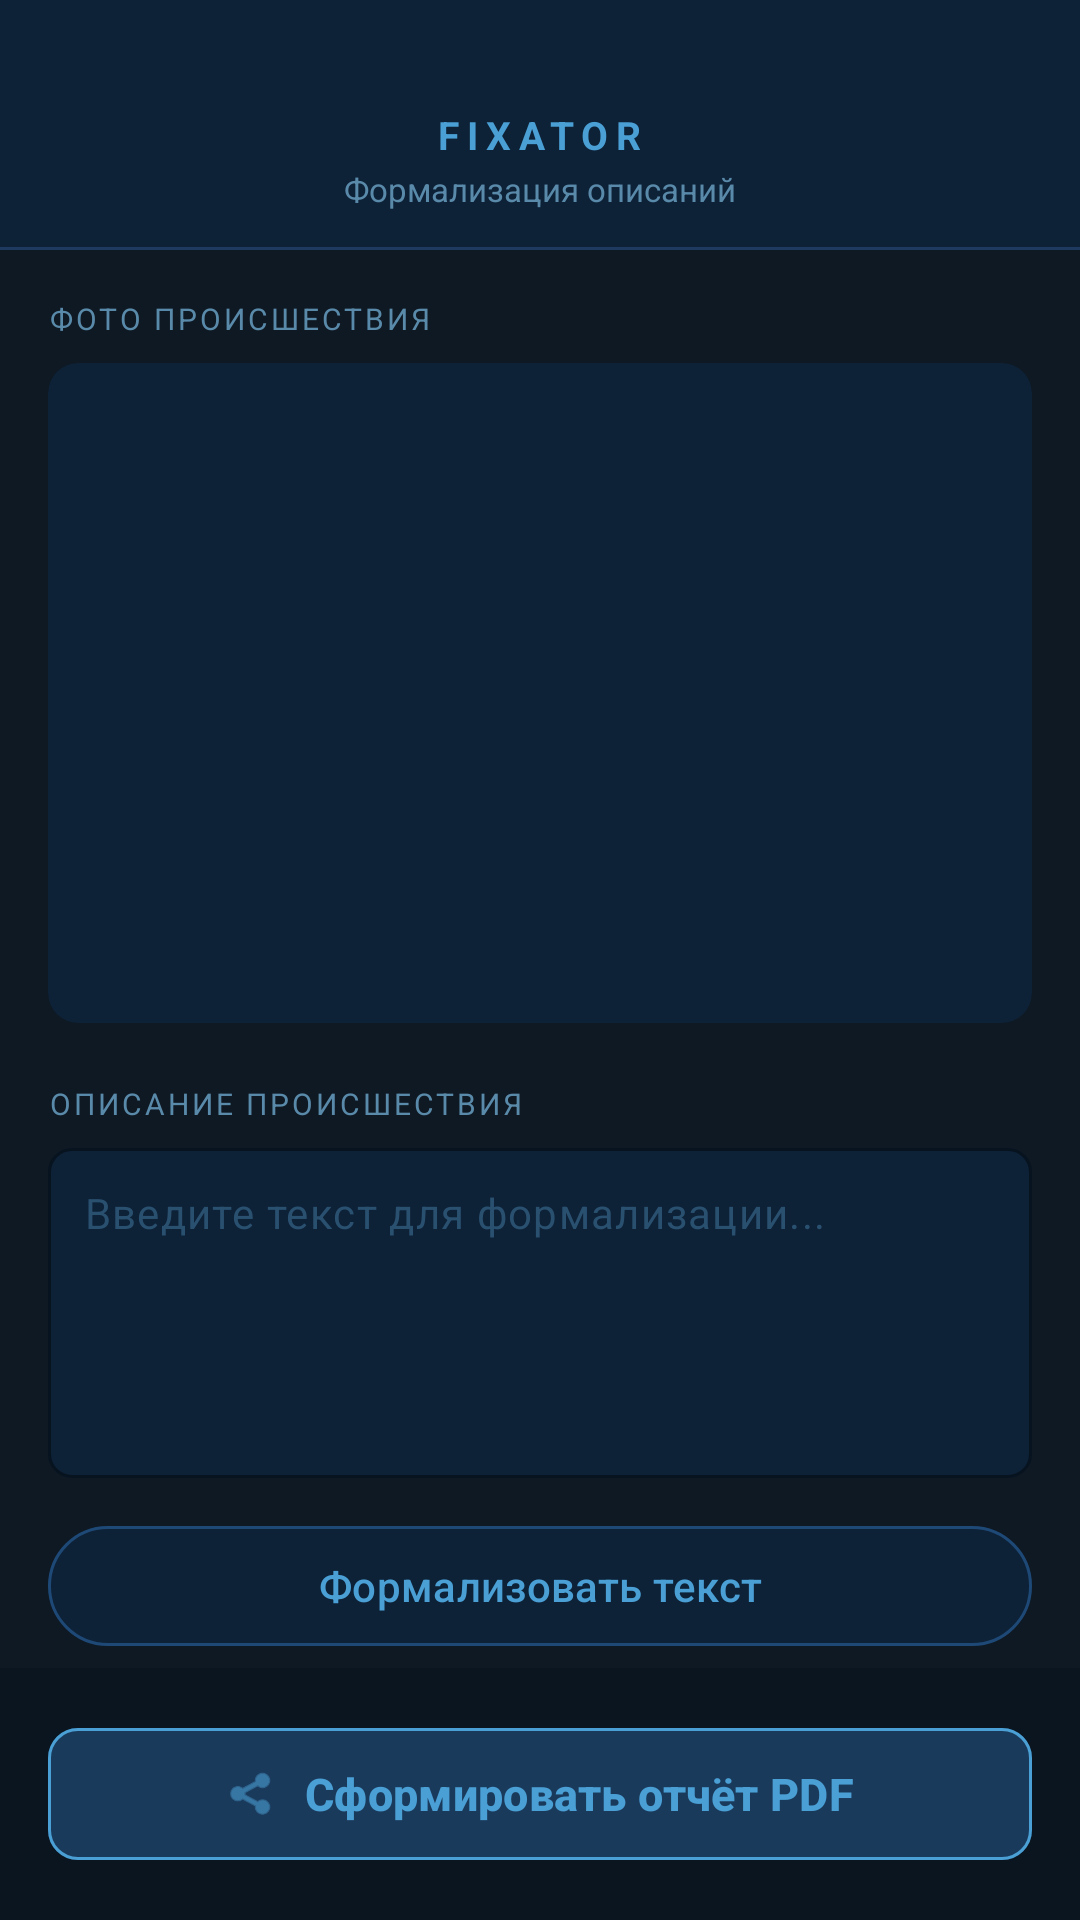

Write the Android layout XML for this screen, with the resource values it uses.
<!-- AndroidManifest.xml: application theme Theme.ForensicsApp -->
<!-- res/layout/activity_yandexgpt.xml -->
<?xml version="1.0" encoding="utf-8"?>
<androidx.constraintlayout.widget.ConstraintLayout
    xmlns:android="http://schemas.android.com/apk/res/android"
    xmlns:app="http://schemas.android.com/apk/res-auto"
    xmlns:tools="http://schemas.android.com/tools"
    android:layout_width="match_parent"
    android:layout_height="match_parent"
    android:background="#0F1923">

    
    <LinearLayout
        android:id="@+id/topBar"
        android:layout_width="match_parent"
        android:layout_height="wrap_content"
        android:orientation="vertical"
        android:gravity="center"
        android:paddingTop="36dp"
        android:paddingBottom="12dp"
        android:background="#0D2137"
        app:layout_constraintTop_toTopOf="parent"
        app:layout_constraintStart_toStartOf="parent"
        app:layout_constraintEnd_toEndOf="parent">

        <TextView
            android:layout_width="wrap_content"
            android:layout_height="wrap_content"
            android:text="FIXATOR"
            android:textColor="#4A9FD4"
            android:textSize="13sp"
            android:textStyle="bold"
            android:letterSpacing="0.2"
            android:layout_marginBottom="2dp"/>

        <TextView
            android:layout_width="wrap_content"
            android:layout_height="wrap_content"
            android:text="Формализация описаний"
            android:textColor="#5A8AAA"
            android:textSize="11sp"/>

    </LinearLayout>

    <View
        android:id="@+id/topDivider"
        android:layout_width="match_parent"
        android:layout_height="1dp"
        android:background="#1E3A5F"
        app:layout_constraintTop_toBottomOf="@id/topBar"/>

    
    <ScrollView
        android:layout_width="match_parent"
        android:layout_height="0dp"
        android:fillViewport="true"
        android:scrollbarThumbVertical="@android:color/transparent"
        app:layout_constraintTop_toBottomOf="@id/topDivider"
        app:layout_constraintBottom_toTopOf="@id/bottomBar"
        app:layout_constraintStart_toStartOf="parent"
        app:layout_constraintEnd_toEndOf="parent">

        <LinearLayout
            android:layout_width="match_parent"
            android:layout_height="wrap_content"
            android:orientation="vertical"
            android:padding="16dp">

            
            <TextView
                android:layout_width="wrap_content"
                android:layout_height="wrap_content"
                android:text="ФОТО ПРОИСШЕСТВИЯ"
                android:textColor="#5A8AAA"
                android:textSize="10sp"
                android:letterSpacing="0.1"
                android:layout_marginBottom="8dp"/>

            <androidx.cardview.widget.CardView
                android:layout_width="match_parent"
                android:layout_height="220dp"
                android:layout_marginBottom="20dp"
                app:cardBackgroundColor="#0D2137"
                app:cardCornerRadius="10dp"
                app:cardElevation="0dp"
                app:strokeColor="#1E4976"
                app:strokeWidth="1dp">

                <ImageView
                    android:id="@+id/ivPhoto"
                    android:layout_width="match_parent"
                    android:layout_height="match_parent"
                    android:scaleType="centerCrop"
                    android:contentDescription="Фото происшествия"/>

            </androidx.cardview.widget.CardView>

            
            <TextView
                android:layout_width="wrap_content"
                android:layout_height="wrap_content"
                android:text="ОПИСАНИЕ ПРОИСШЕСТВИЯ"
                android:textColor="#5A8AAA"
                android:textSize="10sp"
                android:letterSpacing="0.1"
                android:layout_marginBottom="8dp"/>

            <com.google.android.material.textfield.TextInputLayout
                android:layout_width="match_parent"
                android:layout_height="wrap_content"
                android:layout_marginBottom="12dp"
                app:boxBackgroundColor="#0D2137"
                app:boxBackgroundMode="outline"
                app:boxStrokeColor="#1E4976"
                app:boxStrokeWidth="1dp"
                app:boxCornerRadiusTopStart="8dp"
                app:boxCornerRadiusTopEnd="8dp"
                app:boxCornerRadiusBottomStart="8dp"
                app:boxCornerRadiusBottomEnd="8dp"
                app:hintTextColor="#5A8AAA"
                app:hintEnabled="false">

                <com.google.android.material.textfield.TextInputEditText
                    android:id="@+id/etInput"
                    android:layout_width="match_parent"
                    android:layout_height="wrap_content"
                    android:minHeight="110dp"
                    android:gravity="top"
                    android:hint="Введите текст для формализации..."
                    android:inputType="textMultiLine"
                    android:textColor="#C8DFF0"
                    android:textColorHint="#2A5070"
                    android:textSize="14sp"
                    android:padding="12dp"
                    android:background="@null"/>

            </com.google.android.material.textfield.TextInputLayout>

            
            <com.google.android.material.button.MaterialButton
                android:id="@+id/btnSubmit"
                android:layout_width="match_parent"
                android:layout_height="48dp"
                android:layout_marginBottom="20dp"
                android:text="Формализовать текст"
                android:textColor="#4A9FD4"
                android:textSize="14sp"
                app:backgroundTint="#0D2137"
                app:strokeColor="#1E4976"
                app:strokeWidth="1dp"
                app:cornerRadius="24dp"/>

            
            <TextView
                android:layout_width="wrap_content"
                android:layout_height="wrap_content"
                android:text="РЕЗУЛЬТАТ"
                android:textColor="#5A8AAA"
                android:textSize="10sp"
                android:letterSpacing="0.1"
                android:layout_marginBottom="8dp"/>

            <androidx.cardview.widget.CardView
                android:layout_width="match_parent"
                android:layout_height="wrap_content"
                android:layout_marginBottom="20dp"
                app:cardBackgroundColor="#0D2137"
                app:cardCornerRadius="10dp"
                app:cardElevation="0dp"
                app:strokeColor="#1E4976"
                app:strokeWidth="1dp">

                <TextView
                    android:id="@+id/tvResult"
                    android:layout_width="match_parent"
                    android:layout_height="wrap_content"
                    android:minHeight="120dp"
                    android:padding="14dp"
                    android:textColor="#C8DFF0"
                    android:textSize="14sp"
                    android:lineSpacingExtra="3dp"
                    android:gravity="top"
                    tools:text="Формализованный текст появится здесь"/>

            </androidx.cardview.widget.CardView>

        </LinearLayout>
    </ScrollView>

    
    <LinearLayout
        android:id="@+id/bottomBar"
        android:layout_width="match_parent"
        android:layout_height="wrap_content"
        android:orientation="vertical"
        android:paddingHorizontal="16dp"
        android:paddingVertical="16dp"
        android:background="#0A1520"
        app:layout_constraintBottom_toBottomOf="parent"
        app:layout_constraintStart_toStartOf="parent"
        app:layout_constraintEnd_toEndOf="parent">

        <com.google.android.material.button.MaterialButton
            android:id="@+id/btnGenerateReport"
            android:layout_width="match_parent"
            android:layout_height="52dp"
            android:text="Сформировать отчёт PDF"
            android:textColor="#4A9FD4"
            android:textSize="15sp"
            android:textStyle="bold"
            app:backgroundTint="#1A3A5C"
            app:strokeColor="#4A9FD4"
            app:strokeWidth="1dp"
            app:cornerRadius="10dp"
            app:icon="@android:drawable/ic_menu_share"
            app:iconTint="#4A9FD4"
            app:iconGravity="textStart"/>

    </LinearLayout>

</androidx.constraintlayout.widget.ConstraintLayout>
<!-- resources referenced by this layout -->
<resources>
  <style name="Theme.ForensicsApp" parent="Base.Theme.ForensicsApp" />
  <style name="Base.Theme.ForensicsApp" parent="Theme.Material3.DayNight.NoActionBar">
          
          
      </style>
</resources>
